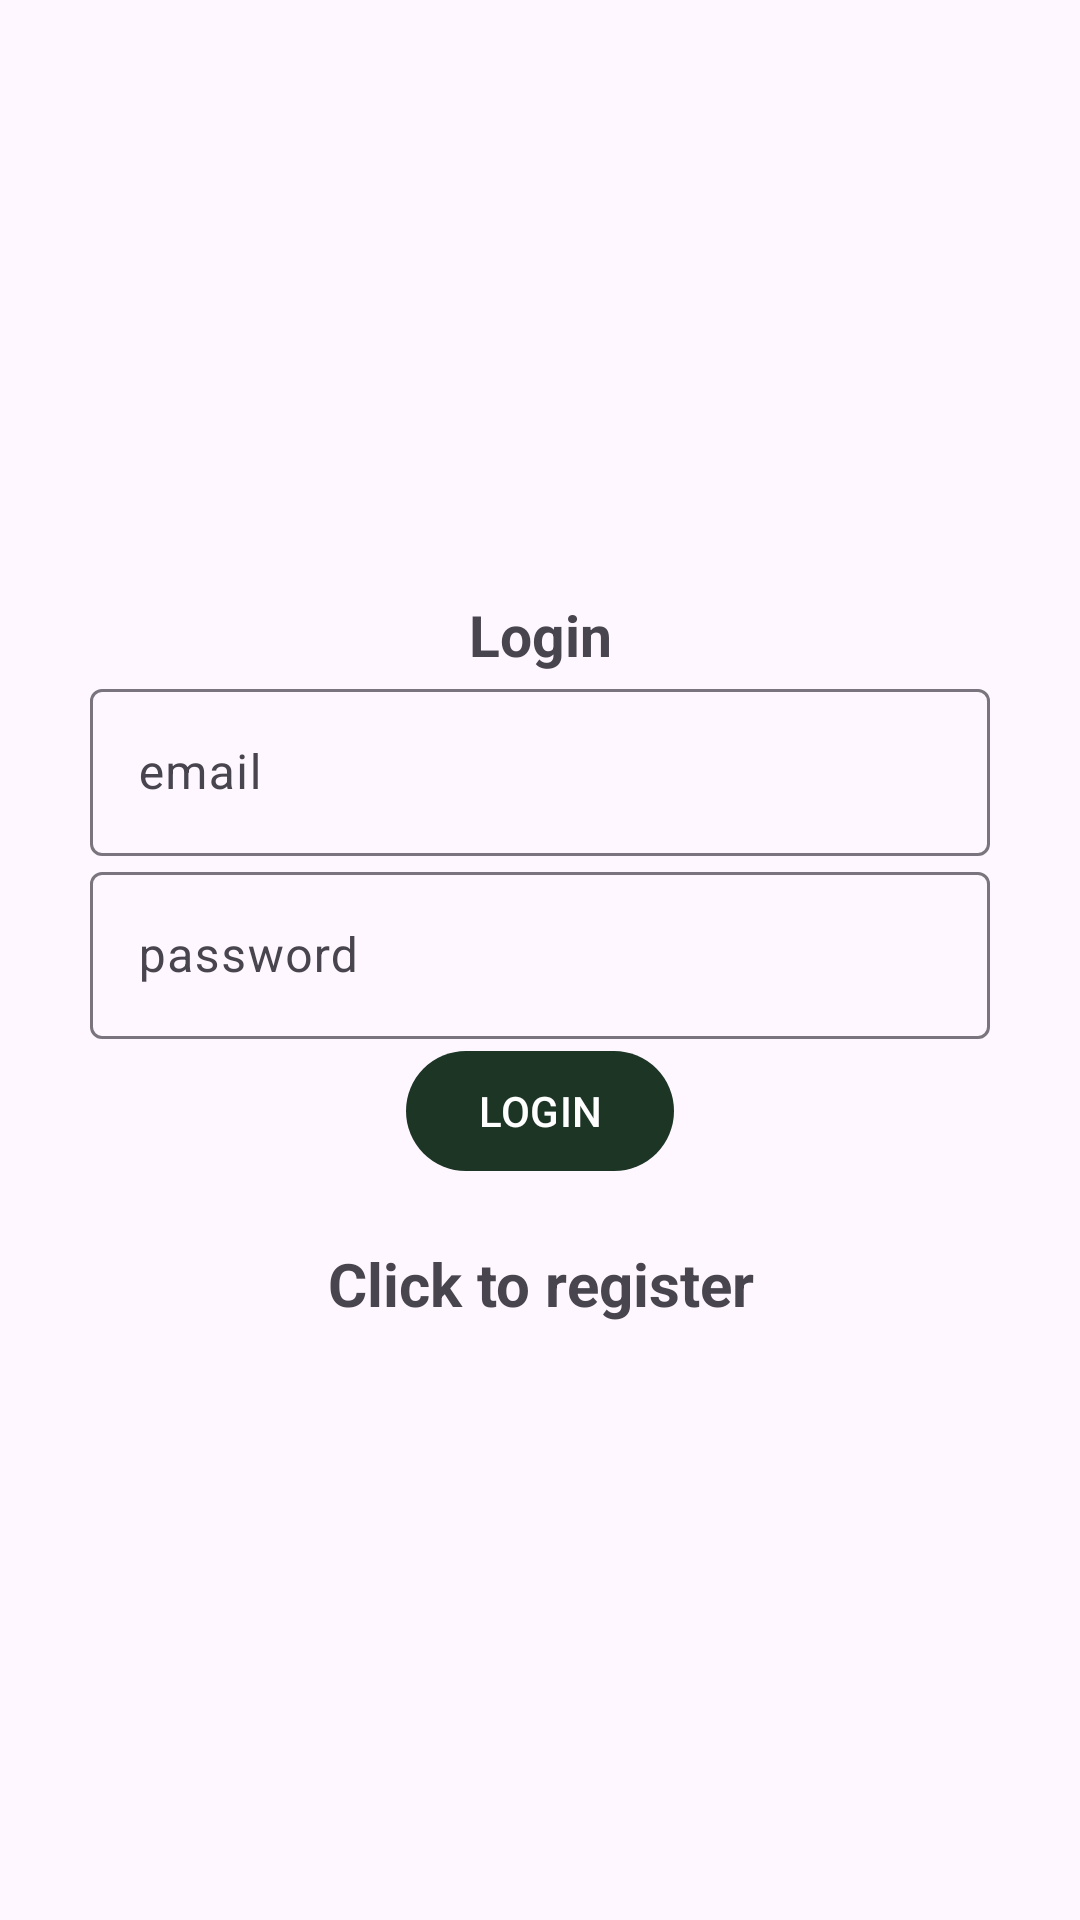

Reconstruct the res/layout file that produces this screen, plus the resources it refers to.
<!-- AndroidManifest.xml: activity theme Theme.MyApplication.CustomStatusBar -->
<!-- res/layout/activity_login.xml -->
<?xml version="1.0" encoding="utf-8"?>
<LinearLayout xmlns:android="http://schemas.android.com/apk/res/android"
    xmlns:app="http://schemas.android.com/apk/res-auto"
    xmlns:tools="http://schemas.android.com/tools"
    android:layout_width="match_parent"
    android:orientation="vertical"
    android:gravity="center"
    android:layout_height="match_parent"
    android:padding="30dp"
    tools:context=".Activity.LoginActivity">

    <TextView
        android:id="@+id/Login"
        android:text="Login"
        android:textSize="19sp"
        android:textStyle="bold"
        android:layout_width="match_parent"
        android:layout_height="wrap_content"
        android:gravity="center"/>
    <com.google.android.material.textfield.TextInputLayout
        android:layout_width="match_parent"
        android:layout_height="wrap_content">

        <com.google.android.material.textfield.TextInputEditText
            android:id="@+id/email"
            android:hint="@string/email"
            android:layout_width="match_parent"
            android:layout_height="wrap_content"/>

    </com.google.android.material.textfield.TextInputLayout>

    <com.google.android.material.textfield.TextInputLayout
        android:layout_width="match_parent"
        android:layout_height="wrap_content">

        <com.google.android.material.textfield.TextInputEditText
            android:id="@+id/password"
            android:hint="@string/password"
            android:layout_width="match_parent"
            android:layout_height="wrap_content"/>


    </com.google.android.material.textfield.TextInputLayout>

    <ProgressBar
        android:id="@+id/progressBar"
        android:visibility="gone"
        android:layout_width="wrap_content"
        android:layout_height="wrap_content"/>

    <Button
        android:id="@+id/loginButton"
        android:layout_width="wrap_content"
        android:layout_height="wrap_content"
        android:text="LOGIN" />

    <TextView
        android:id="@+id/registerNow"
        android:text="Click to register"
        android:textStyle="bold"
        android:textSize="20sp"
        android:gravity="center"
        android:layout_marginTop="20dp"
        android:layout_width="match_parent"
        android:layout_height="wrap_content"/>

</LinearLayout>
<!-- resources referenced by this layout -->
<resources>
  <string name="email">email</string>
  <string name="password">password</string>
  <style name="Theme.MyApplication.CustomStatusBar" parent="Base.Theme.MyApplication">
          <item name="android:statusBarColor">#fdfafa</item>
      </style>
  <style name="Base.Theme.MyApplication" parent="Theme.Material3.DayNight.NoActionBar">
          
          <item name="colorPrimary">#1d3525</item>
          <item name="colorPrimaryVariant">#1d3525</item>
      </style>
</resources>
